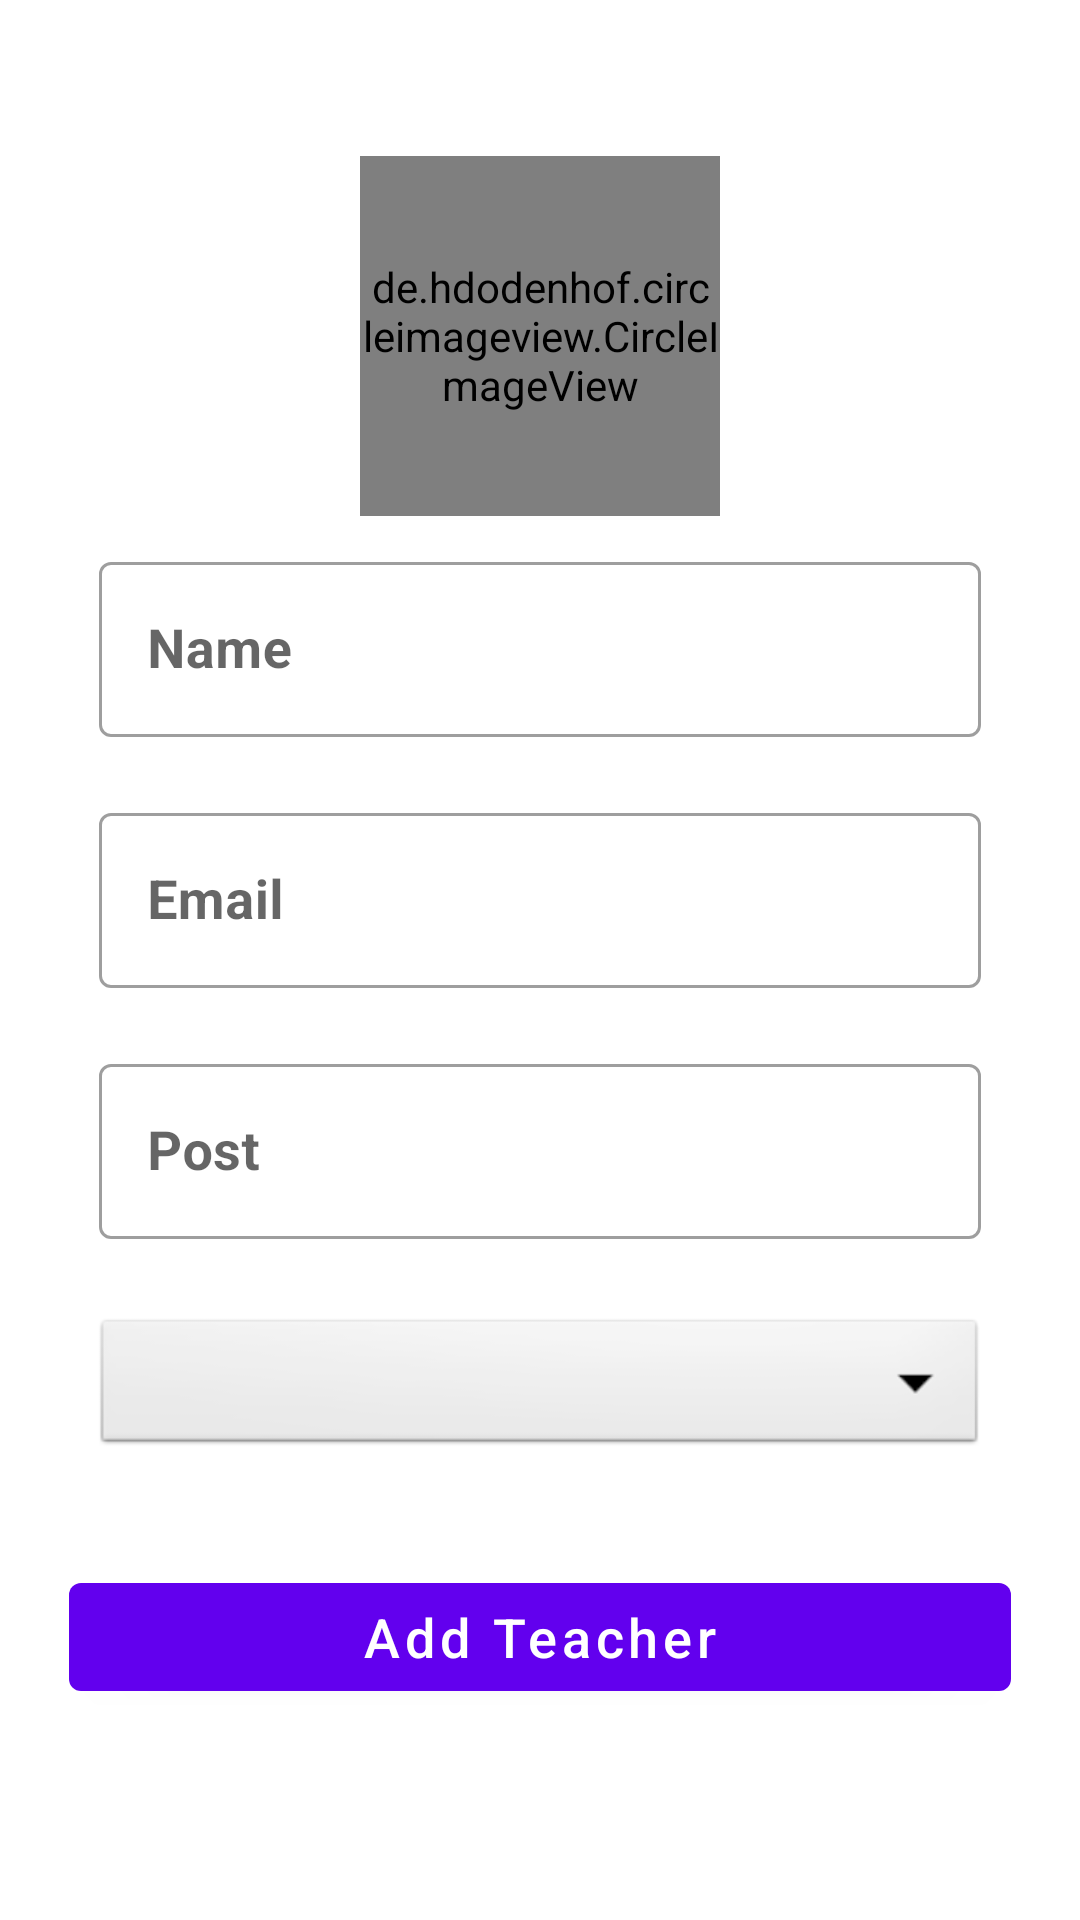

Write the Android layout XML for this screen, with the resource values it uses.
<!-- AndroidManifest.xml: application theme Theme.MyNewf -->
<!-- res/layout/activity_add_teachers.xml -->
<?xml version="1.0" encoding="utf-8"?>
<ScrollView xmlns:android="http://schemas.android.com/apk/res/android"
    xmlns:app="http://schemas.android.com/apk/res-auto"
    xmlns:tools="http://schemas.android.com/tools"
    android:layout_width="match_parent"
    android:layout_height="match_parent"
    tools:context=".faculty.AddTeachers">

    <LinearLayout
        android:layout_width="match_parent"
        android:layout_height="match_parent"
        android:padding="16dp"
        android:orientation="vertical">

        <de.hdodenhof.circleimageview.CircleImageView
            android:id="@+id/addTeacherImage"
            android:layout_width="120dp"
            android:layout_height="120dp"
            android:src="@drawable/avatarprofile"
            android:layout_gravity="center"
            android:layout_marginTop="36dp"/>

        <com.google.android.material.textfield.TextInputLayout
            android:layout_width="match_parent"
            android:layout_height="wrap_content"
            android:layout_marginLeft="7dp"
            android:layout_marginRight="7dp"
            android:padding="10dp"
            style="@style/Widget.MaterialComponents.TextInputLayout.OutlinedBox">

            <com.google.android.material.textfield.TextInputEditText
                android:id="@+id/addTeacherName"
                android:layout_width="match_parent"
                android:layout_height="wrap_content"
                android:hint="Name"
                android:textStyle="bold"
                android:textSize="18dp" />

        </com.google.android.material.textfield.TextInputLayout>
        <com.google.android.material.textfield.TextInputLayout
            android:layout_width="match_parent"
            android:layout_height="wrap_content"
            android:layout_marginLeft="7dp"
            android:layout_marginRight="7dp"
            android:padding="10dp"
            style="@style/Widget.MaterialComponents.TextInputLayout.OutlinedBox">

            <com.google.android.material.textfield.TextInputEditText
                android:id="@+id/addTeacherEmail"
                android:layout_width="match_parent"
                android:layout_height="wrap_content"
                android:inputType="textEmailAddress"
                android:hint="Email"
                android:textStyle="bold"
                android:textSize="18dp" />

        </com.google.android.material.textfield.TextInputLayout>
        <com.google.android.material.textfield.TextInputLayout
            android:layout_width="match_parent"
            android:layout_height="wrap_content"
            android:layout_marginLeft="7dp"
            android:layout_marginRight="7dp"
            android:padding="10dp"
            style="@style/Widget.MaterialComponents.TextInputLayout.OutlinedBox">

            <com.google.android.material.textfield.TextInputEditText
                android:id="@+id/addTeacherPost"
                android:layout_width="match_parent"
                android:layout_height="wrap_content"
                android:inputType="text"
                android:hint="Post"
                android:textStyle="bold"
                android:textSize="18dp" />

        </com.google.android.material.textfield.TextInputLayout>

        <Spinner
            android:layout_width="match_parent"
            android:layout_height="wrap_content"
            android:id="@+id/addTeacherCategory"
            android:spinnerMode="dropdown"
            android:background="@android:drawable/btn_dropdown"
            android:gravity="center"
            android:layout_marginVertical="15dp"
            android:layout_marginHorizontal="15dp"/>
        <com.google.android.material.button.MaterialButton
            android:layout_width="match_parent"
            android:layout_height="wrap_content"
            android:text="Add Teacher"
            android:textSize="18dp"
            android:layout_marginTop="20dp"
            android:layout_marginLeft="7dp"
            android:layout_marginRight="7dp"
            android:id="@+id/addTeacherBtn"
            android:textAllCaps="false"/>

    </LinearLayout>

</ScrollView>
<!-- resources referenced by this layout -->
<resources>
  <!-- drawable avatarprofile: webp bitmap (drawable-v24, 2038 bytes) -->
  <style name="Theme.MyNewf" parent="Theme.MaterialComponents.Light.DarkActionBar">
          
          <item name="colorPrimary">@color/purple_500</item>
          <item name="colorPrimaryDark">@color/purple_700</item>
          <item name="colorAccent">@color/teal_200</item>
          
      </style>
  <color name="purple_500">#FF6200EE</color>
  <color name="purple_700">#FF3700B3</color>
  <color name="teal_200">#FF03DAC5</color>
</resources>
